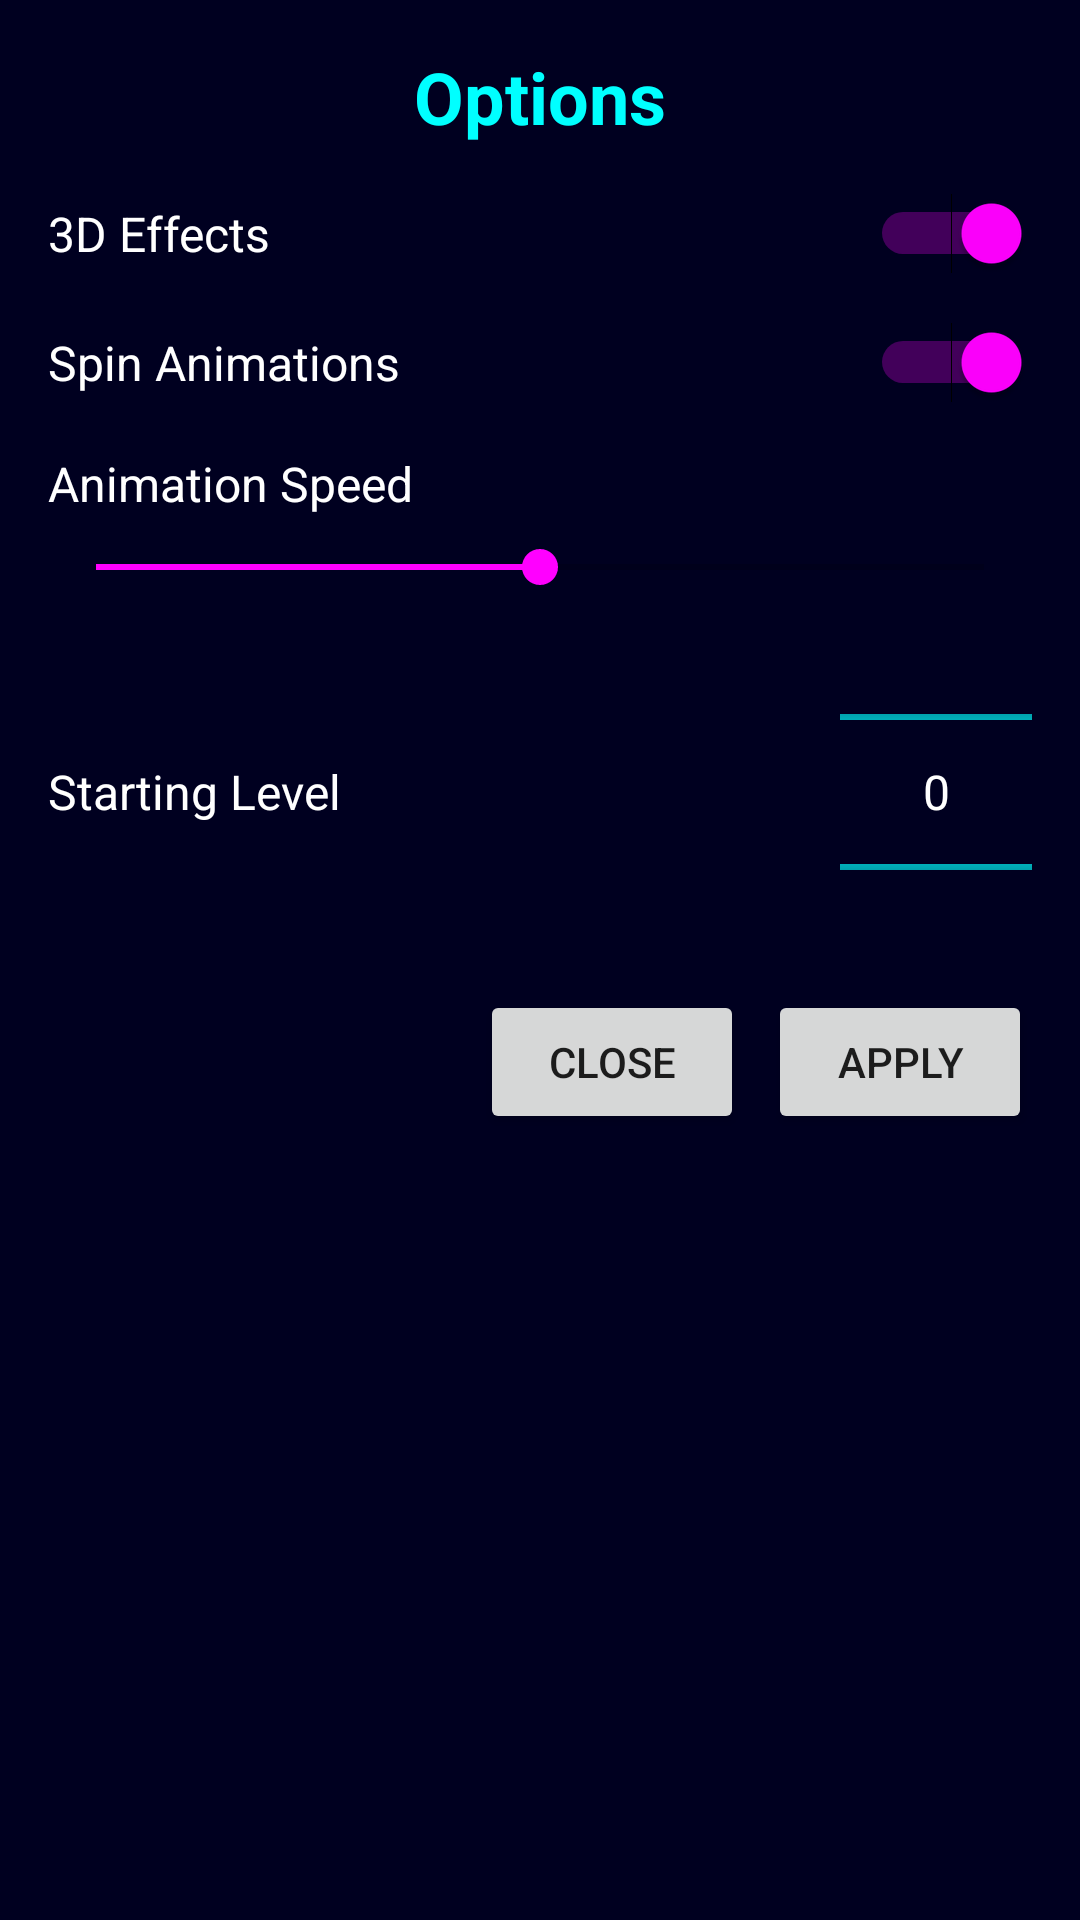

Write the Android layout XML for this screen, with the resource values it uses.
<!-- AndroidManifest.xml: application theme Theme.Tetris3D -->
<!-- res/layout/dialog_options.xml -->
<?xml version="1.0" encoding="utf-8"?>
<LinearLayout xmlns:android="http://schemas.android.com/apk/res/android"
    android:layout_width="match_parent"
    android:layout_height="wrap_content"
    android:orientation="vertical"
    android:padding="16dp">

    <TextView
        android:layout_width="match_parent"
        android:layout_height="wrap_content"
        android:text="@string/options"
        android:textAlignment="center"
        android:textColor="@color/cyan"
        android:textSize="24sp"
        android:textStyle="bold"
        android:layout_marginBottom="16dp" />

    <LinearLayout
        android:layout_width="match_parent"
        android:layout_height="wrap_content"
        android:orientation="horizontal"
        android:gravity="center_vertical"
        android:layout_marginBottom="16dp">

        <TextView
            android:layout_width="0dp"
            android:layout_height="wrap_content"
            android:layout_weight="1"
            android:text="@string/enable_3d_effects"
            android:textColor="@color/white"
            android:textSize="16sp" />

        <Switch
            android:id="@+id/switch3dEffects"
            android:layout_width="wrap_content"
            android:layout_height="wrap_content"
            android:checked="true" />
    </LinearLayout>

    <LinearLayout
        android:layout_width="match_parent"
        android:layout_height="wrap_content"
        android:orientation="horizontal"
        android:gravity="center_vertical"
        android:layout_marginBottom="16dp">

        <TextView
            android:layout_width="0dp"
            android:layout_height="wrap_content"
            android:layout_weight="1"
            android:text="@string/enable_spin_animations"
            android:textColor="@color/white"
            android:textSize="16sp" />

        <Switch
            android:id="@+id/switchSpinAnimations"
            android:layout_width="wrap_content"
            android:layout_height="wrap_content"
            android:checked="true" />
    </LinearLayout>

    <TextView
        android:layout_width="match_parent"
        android:layout_height="wrap_content"
        android:text="@string/animation_speed"
        android:textColor="@color/white"
        android:textSize="16sp"
        android:layout_marginBottom="8dp" />

    <SeekBar
        android:id="@+id/seekBarAnimationSpeed"
        android:layout_width="match_parent"
        android:layout_height="wrap_content"
        android:max="100"
        android:progress="50"
        android:layout_marginBottom="16dp" />

    <LinearLayout
        android:layout_width="match_parent"
        android:layout_height="wrap_content"
        android:orientation="horizontal"
        android:gravity="center_vertical"
        android:layout_marginBottom="16dp">

        <TextView
            android:layout_width="0dp"
            android:layout_height="wrap_content"
            android:layout_weight="1"
            android:text="@string/starting_level"
            android:textColor="@color/white"
            android:textSize="16sp" />

        <NumberPicker
            android:id="@+id/numberPickerLevel"
            android:layout_width="wrap_content"
            android:layout_height="100dp"
            android:theme="@style/NumberPickerTheme" />
    </LinearLayout>

    <LinearLayout
        android:layout_width="match_parent"
        android:layout_height="wrap_content"
        android:orientation="horizontal"
        android:gravity="end">

        <Button
            android:id="@+id/btnCloseOptions"
            android:layout_width="wrap_content"
            android:layout_height="wrap_content"
            android:text="@string/close"
            android:layout_marginEnd="8dp" />

        <Button
            android:id="@+id/btnApplyOptions"
            android:layout_width="wrap_content"
            android:layout_height="wrap_content"
            android:text="@string/apply" />
    </LinearLayout>
</LinearLayout>
<!-- resources referenced by this layout -->
<resources>
  <color name="cyan">#FF00FFFF</color>
  <color name="white">#FFFFFFFF</color>
  <string name="animation_speed">Animation Speed</string>
  <string name="apply">Apply</string>
  <string name="close">Close</string>
  <string name="enable_3d_effects">3D Effects</string>
  <string name="enable_spin_animations">Spin Animations</string>
  <string name="options">Options</string>
  <string name="starting_level">Starting Level</string>
  <style name="NumberPickerTheme">
          <item name="android:textColorPrimary">@color/white</item>
          <item name="android:colorControlNormal">@color/cyan</item>
          <item name="android:textSize">16sp</item>
      </style>
  <style name="Theme.Tetris3D" parent="Theme.MaterialComponents.DayNight.NoActionBar">
          <item name="colorPrimary">@color/cyan</item>
          <item name="colorPrimaryVariant">@color/cyan_dark</item>
          <item name="colorOnPrimary">@color/black</item>
          <item name="colorSecondary">@color/magenta</item>
          <item name="colorSecondaryVariant">@color/magenta_dark</item>
          <item name="colorOnSecondary">@color/black</item>
          <item name="android:statusBarColor">@color/black</item>
          <item name="android:windowBackground">@color/background</item>
      </style>
  <color name="cyan_dark">#FF00AAAA</color>
  <color name="black">#FF000000</color>
  <color name="magenta">#FFFF00FF</color>
  <color name="magenta_dark">#FFAA00AA</color>
  <color name="background">#FF000020</color>
</resources>
